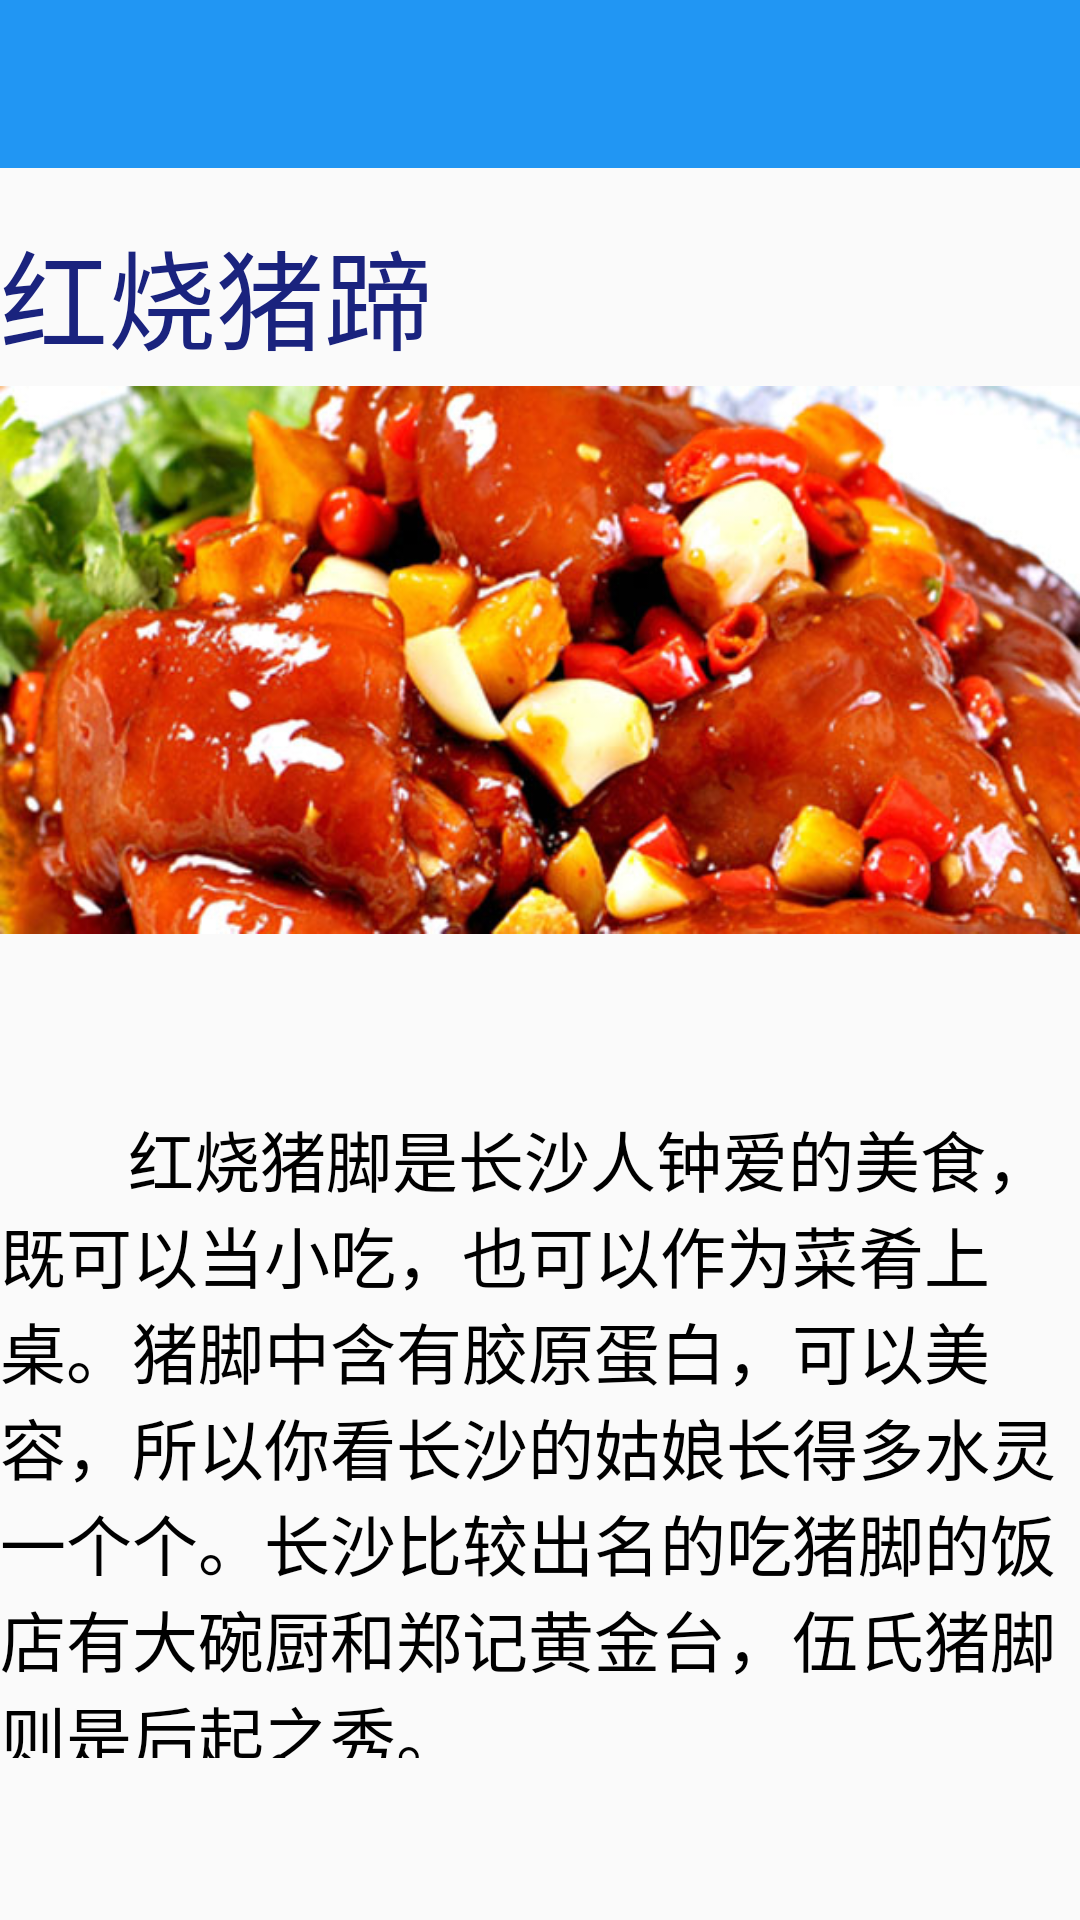

Android layout source for this screen:
<!-- AndroidManifest.xml: activity theme AppTheme.NoActionBar -->
<!-- res/layout/activity_main7.xml -->
<?xml version="1.0" encoding="utf-8"?>
<LinearLayout xmlns:android="http://schemas.android.com/apk/res/android"
    xmlns:app="http://schemas.android.com/apk/res-auto"
    xmlns:tools="http://schemas.android.com/tools"
    android:layout_width="match_parent"
    android:layout_height="match_parent"
    android:orientation="vertical"
    tools:context="cn.studyjams.s2.sj0217.hunansnack.Main7Activity">

    <android.support.design.widget.AppBarLayout
        android:layout_width="match_parent"
        android:layout_height="wrap_content"
        android:theme="@style/AppTheme.AppBarOverlay">

        <android.support.v7.widget.Toolbar
            android:id="@+id/toolbar"
            android:layout_width="match_parent"
            android:layout_height="?attr/actionBarSize"
            android:background="?attr/colorPrimary"
            app:popupTheme="@style/AppTheme.PopupOverlay" />

    </android.support.design.widget.AppBarLayout>

    <TextView
        android:layout_width="match_parent"
        android:layout_height="64dp"
        android:paddingTop="16dp"
        android:textSize="36dp"
        android:textColor="#1A237E"
        android:text="红烧猪蹄"/>

    <ImageView
        android:id="@+id/imageView2"
        android:layout_width="match_parent"
        android:layout_height="200dp"
        android:layout_marginBottom="10dp"
        android:src="@drawable/hszt" />

    <TextView
        android:layout_width="match_parent"
        android:layout_height="256dp"
        android:paddingTop="40dp"
        android:textSize="22dp"
        android:textColor="#000000"
        android:text="        红烧猪脚是长沙人钟爱的美食，既可以当小吃，也可以作为菜肴上桌。猪脚中含有胶原蛋白，可以美容，所以你看长沙的姑娘长得多水灵一个个。长沙比较出名的吃猪脚的饭店有大碗厨和郑记黄金台，伍氏猪脚则是后起之秀。"/>

</LinearLayout>
<!-- resources referenced by this layout -->
<resources>
  <!-- drawable hszt: jpg bitmap (drawable, 93464 bytes) -->
  <style name="AppTheme.AppBarOverlay" parent="ThemeOverlay.AppCompat.Dark.ActionBar" />
  <style name="AppTheme.PopupOverlay" parent="ThemeOverlay.AppCompat.Light" />
  <style name="AppTheme.NoActionBar">
          <item name="windowActionBar">false</item>
          <item name="windowNoTitle">true</item>
      </style>
</resources>
